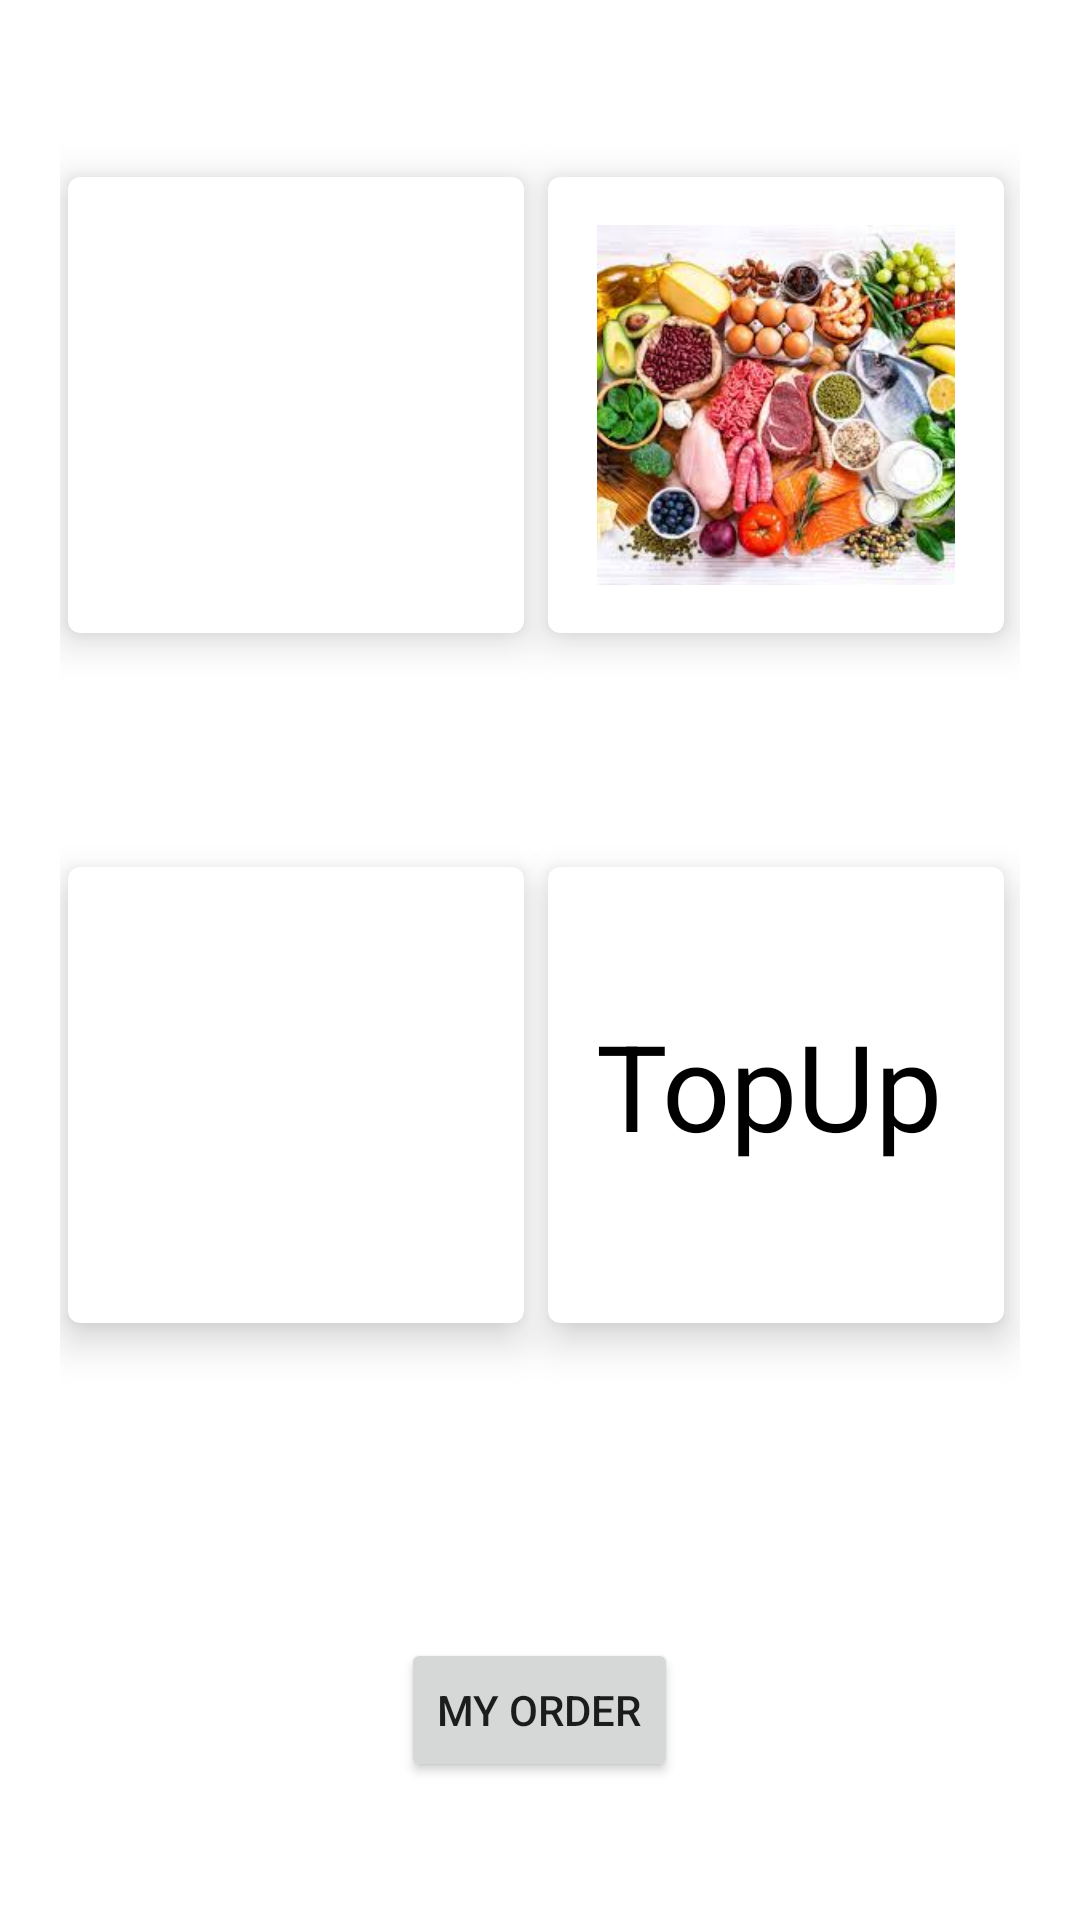

Here is an Android app screen rendered from its layout file. Give the layout XML and the strings, colors and styles it references.
<!-- AndroidManifest.xml: application theme Theme.EzyFoodApp -->
<!-- res/layout/activity_main.xml -->
<?xml version="1.0" encoding="utf-8"?>
<RelativeLayout xmlns:android="http://schemas.android.com/apk/res/android"
    android:layout_height="match_parent"
    android:layout_width="match_parent"
    xmlns:app="http://schemas.android.com/apk/res-auto">

    <GridLayout
        android:id="@+id/gridView"
        android:columnCount="2"
        android:rowCount="2"
        android:alignmentMode="alignMargins"
        android:layout_width="match_parent"
        android:layout_height="500dp"
        android:padding="20dp"
        >
        
        <androidx.cardview.widget.CardView
            android:id="@+id/drinks"
            android:layout_columnWeight="1"
            android:layout_rowWeight="1"
            android:padding="15dp"
            android:layout_width="wrap_content"
            android:layout_height="wrap_content"
            android:layout_gravity="center"
            app:cardCornerRadius="4dp"
            app:cardElevation="8dp">
            <LinearLayout
                android:layout_gravity="center_horizontal|center_vertical"
                android:layout_margin="16dp"
                android:orientation="vertical"
                android:layout_width="wrap_content"
                android:layout_height="wrap_content"
                >
                <ImageView
                    android:src="@drawable/drinks"
                    android:layout_width="120dp"
                    android:layout_height="120dp"/>
            </LinearLayout>
        </androidx.cardview.widget.CardView>
        
        <androidx.cardview.widget.CardView
            android:id="@+id/foods"
            android:layout_columnWeight="2"
            android:layout_rowWeight="1"
            android:padding="15dp"
            android:layout_width="wrap_content"
            android:layout_height="wrap_content"
            android:layout_gravity="center"
            app:cardCornerRadius="4dp"
            app:cardElevation="8dp">
            <LinearLayout
                android:layout_gravity="center_horizontal|center_vertical"
                android:layout_margin="16dp"
                android:orientation="vertical"
                android:layout_width="wrap_content"
                android:layout_height="wrap_content"
                >
                <ImageView
                    android:src="@drawable/foods"
                    android:layout_width="120dp"
                    android:layout_height="120dp"/>
            </LinearLayout>
        </androidx.cardview.widget.CardView>
        
        <androidx.cardview.widget.CardView
            android:id="@+id/snacks"
            android:layout_columnWeight="1"
            android:layout_rowWeight="1"
            android:padding="15dp"
            android:layout_width="wrap_content"
            android:layout_height="wrap_content"
            android:layout_gravity="center"
            app:cardCornerRadius="4dp"
            app:cardElevation="8dp">
            <LinearLayout
                android:layout_gravity="center_horizontal|center_vertical"
                android:layout_margin="16dp"
                android:orientation="vertical"
                android:layout_width="wrap_content"
                android:layout_height="wrap_content"
                >
                <ImageView
                    android:src="@drawable/snacks"
                    android:layout_width="120dp"
                    android:layout_height="120dp"/>
            </LinearLayout>
        </androidx.cardview.widget.CardView>
        
        <androidx.cardview.widget.CardView
            android:id="@+id/topUp"
            android:layout_columnWeight="1"
            android:layout_rowWeight="1"
            android:padding="15dp"
            android:layout_width="wrap_content"
            android:layout_height="wrap_content"
            android:layout_gravity="center"
            app:cardCornerRadius="4dp"
            app:cardElevation="8dp">
            <LinearLayout
                android:layout_gravity="center_horizontal|center_vertical"
                android:layout_margin="16dp"
                android:orientation="vertical"
                android:layout_width="120dp"
                android:layout_height="120dp"
                >
                <TextView
                    android:layout_width="wrap_content"
                    android:layout_height="wrap_content"
                    android:text="TopUp"
                    android:textColor="@color/black"
                    android:layout_marginTop="30dp"
                    android:textSize="40dp"
                    />
            </LinearLayout>
        </androidx.cardview.widget.CardView>
    </GridLayout>

    <LinearLayout

        android:layout_width="match_parent"
        android:layout_height="match_parent"
        android:gravity="center"
        android:orientation="vertical"
        android:layout_below="@id/gridView">
            <Button
                android:id="@+id/btnMyOrder"
                android:layout_width="wrap_content"
                android:layout_height="wrap_content"
                android:text="My Order"/>

    </LinearLayout>


</RelativeLayout>
<!-- resources referenced by this layout -->
<resources>
  <!-- drawable foods: jpg bitmap (drawable-v24, 15225 bytes) -->
  <style name="Theme.EzyFoodApp" parent="Theme.MaterialComponents.DayNight.DarkActionBar">
          
          <item name="colorPrimary">@color/teal_700</item>
          <item name="colorPrimaryVariant">@color/teal_700</item>
          <item name="colorOnPrimary">@color/white</item>
          
          <item name="colorSecondary">@color/teal_700</item>
          <item name="colorSecondaryVariant">@color/teal_700</item>
          <item name="colorOnSecondary">@color/black</item>
          
  
          
      </style>
  <!-- not gathered from this repository: default colours our renderer supplied (Android Studio template values) -->
  <color name="teal_700">#FF018786</color>
  <color name="black">#FF000000</color>
  <color name="white">#FFFFFFFF</color>
</resources>
